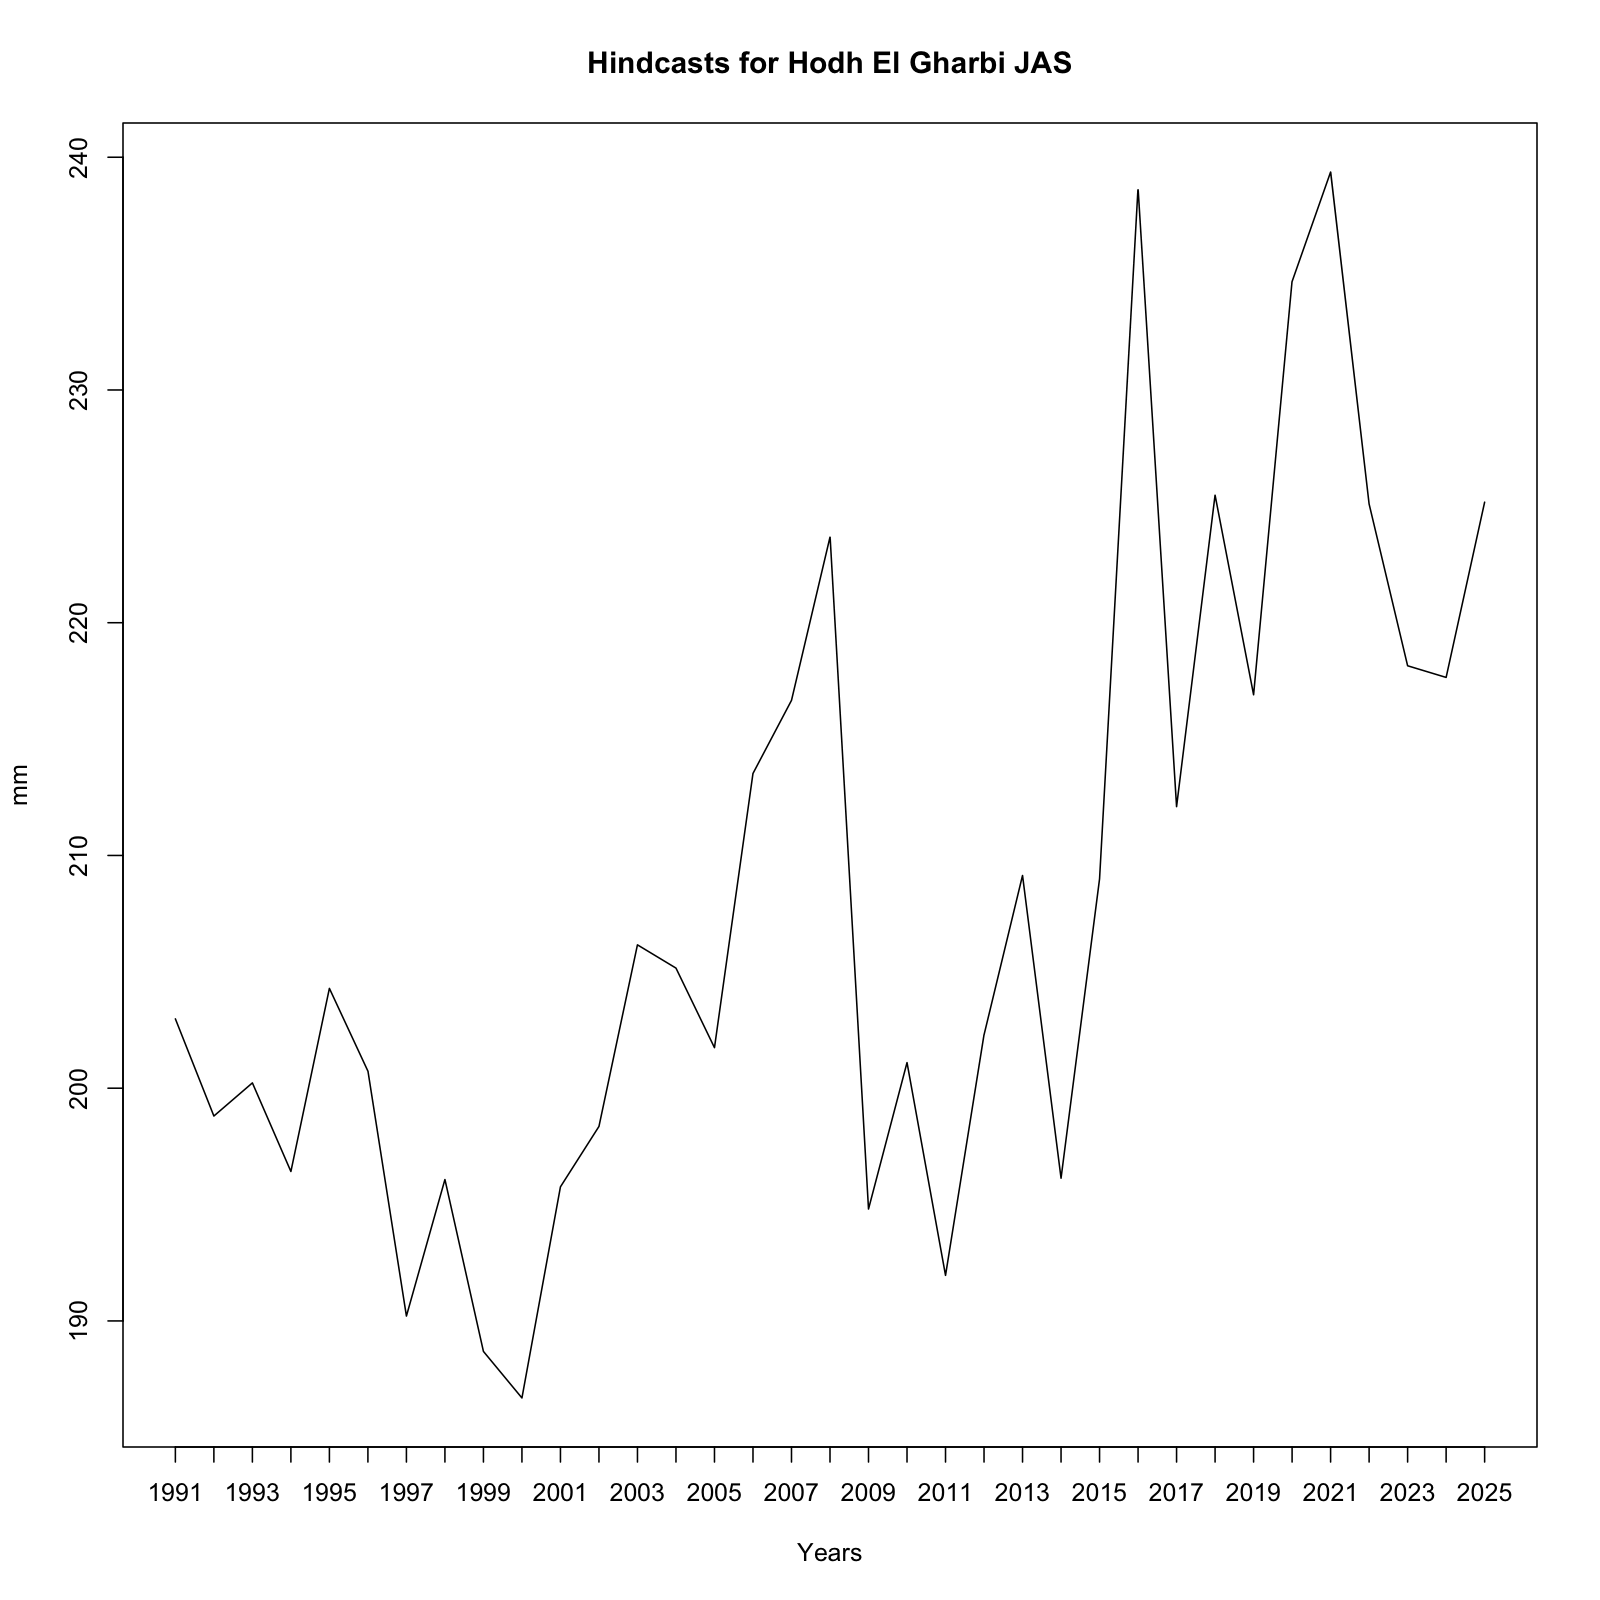

Data behind this chart, as committed beside it:
, x
1, 203
2, 198.8
3, 200.2
4, 196.4
5, 204.3
6, 200.7
7, 190.2
8, 196.1
9, 188.7
10, 186.7
11, 195.8
12, 198.4
13, 206.2
14, 205.2
15, 201.7
16, 213.5
17, 216.7
18, 223.7
19, 194.8
20, 201.1
21, 192
22, 202.3
23, 209.1
24, 196.1
25, 209
26, 238.6
27, 212.1
28, 225.5
29, 216.9
30, 234.7
31, 239.4
32, 225.1
33, 218.2
34, 217.6
35, 225.2
